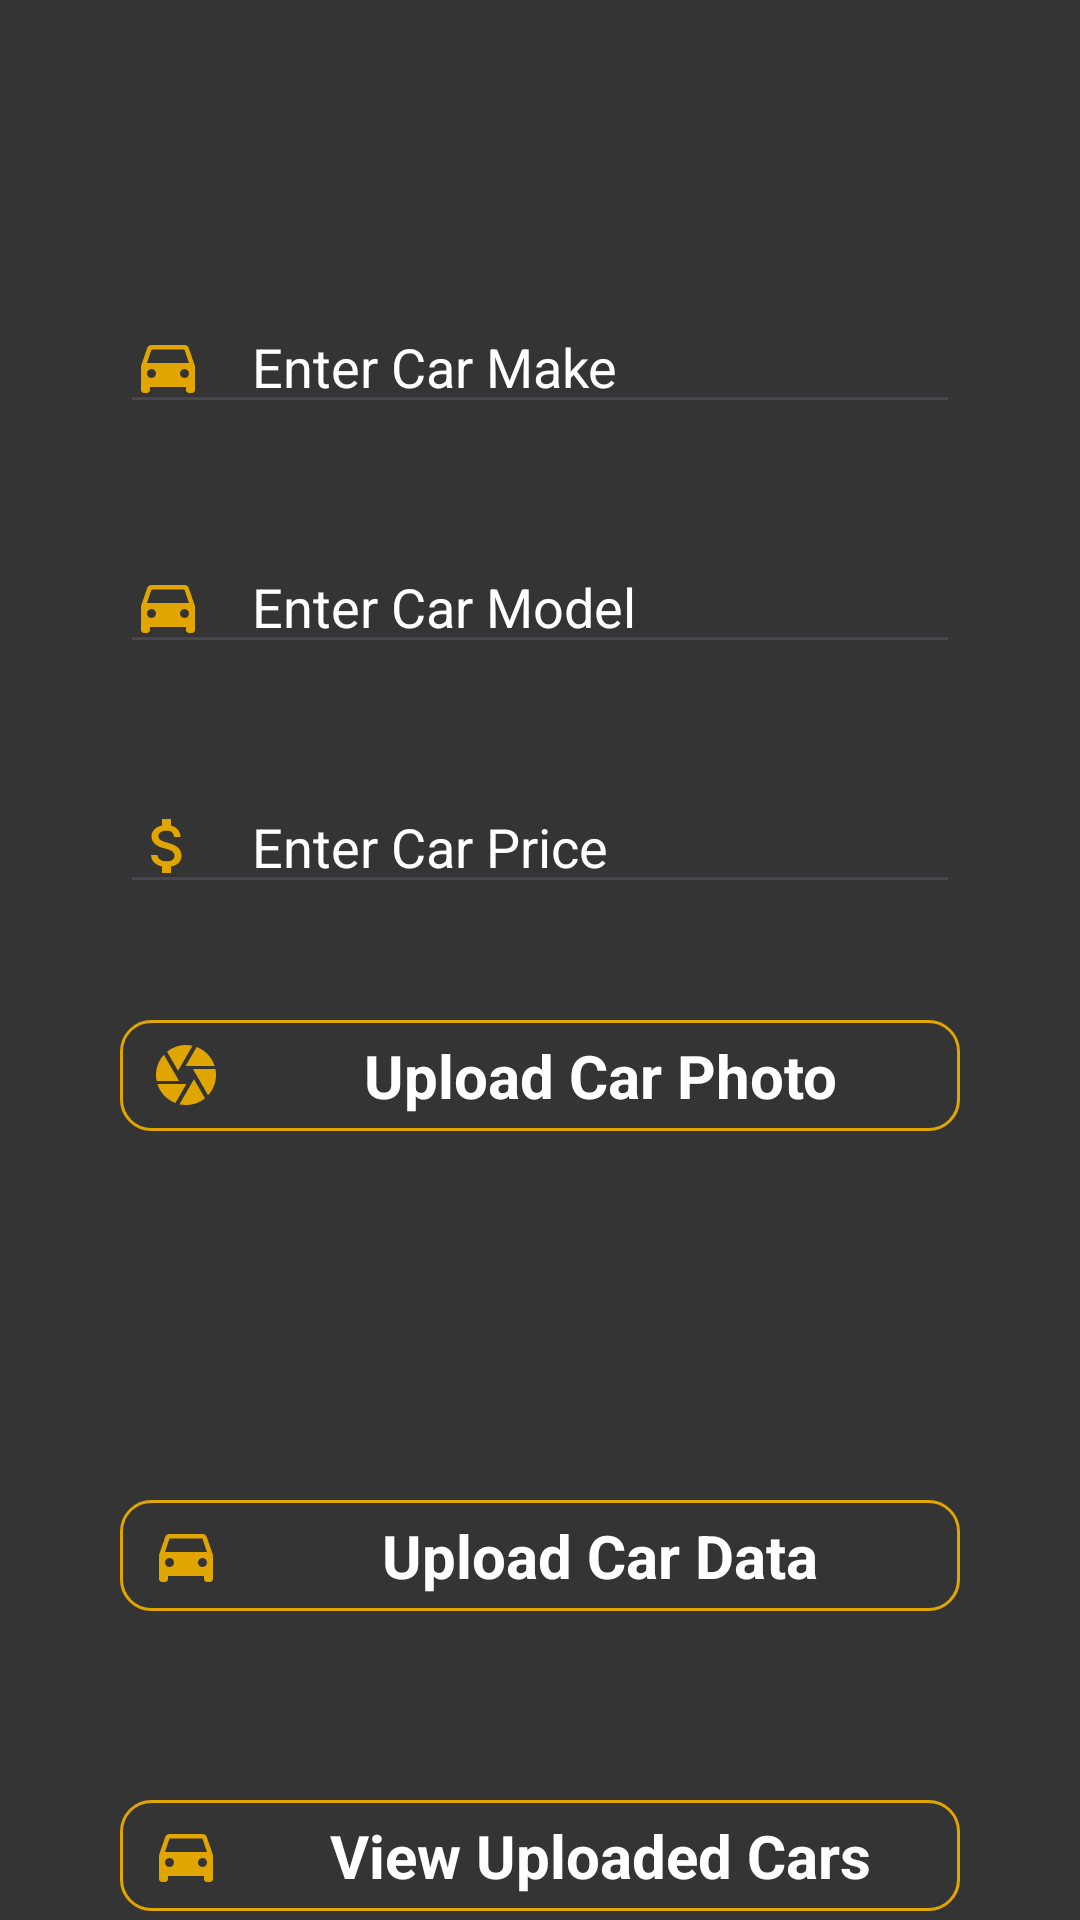

Layout XML and referenced resources for this Android screen:
<!-- AndroidManifest.xml: application theme Theme.FireCloudChatApp -->
<!-- res/layout/activity_main.xml -->
<?xml version="1.0" encoding="utf-8"?>
<RelativeLayout xmlns:android="http://schemas.android.com/apk/res/android"
    xmlns:app="http://schemas.android.com/apk/res-auto"
    xmlns:tools="http://schemas.android.com/tools"
    android:layout_width="match_parent"
    android:layout_height="match_parent"
    android:background="#343434"
    tools:context=".MainActivity">


    <ImageView
        android:id="@+id/imageView3"
        android:layout_width="match_parent"
        android:layout_height="match_parent" />

    <ImageView
        android:id="@+id/imageView4"
        android:layout_width="wrap_content"
        android:layout_height="wrap_content"
        app:srcCompat="@drawable/top_background" />

    <EditText
        android:id="@+id/Edtcarmake"
        android:layout_width="match_parent"
        android:layout_height="wrap_content"
        android:layout_marginStart="40dp"
        android:layout_marginEnd="40dp"
        android:drawableStart="@drawable/car"
        android:drawablePadding="16dp"
        android:textColorHint="@color/white"
        android:textColor="@color/white"
        android:layout_centerHorizontal="true"
        android:layout_marginTop="100dp"
        android:hint="Enter Car Make" />

    <EditText
        android:id="@+id/edtcarmodel"
        android:layout_width="match_parent"
        android:layout_height="wrap_content"
        android:layout_centerHorizontal="true"
        android:layout_marginTop="180dp"
        android:layout_marginStart="40dp"
        android:layout_marginEnd="40dp"
        android:ems="10"
        android:drawableStart="@drawable/car"
        android:drawablePadding="16dp"
        android:textColorHint="@color/white"
        android:textColor="@color/white"
        android:hint="Enter Car Model"
        android:inputType="text" />

    <EditText
        android:id="@+id/edtcarprice"
        android:layout_width="match_parent"
        android:layout_height="wrap_content"
        android:layout_centerHorizontal="true"
        android:layout_marginTop="260dp"
        android:layout_marginStart="40dp"
        android:layout_marginEnd="40dp"
        android:ems="10"
        android:drawableStart="@drawable/cash"
        android:drawablePadding="16dp"
        android:textColorHint="@color/white"
        android:textColor="@color/white"
        android:hint="Enter Car Price"
        android:inputType="text" />



    <TextView
        android:id="@+id/btn_photo"
        android:layout_width="match_parent"
        android:layout_height="wrap_content"
        android:layout_centerHorizontal="true"
        android:layout_marginTop="340dp"
        android:background="@drawable/btn_background2"
        android:drawableStart="@drawable/camera"
        android:drawablePadding="16dp"
        android:gravity="center"
        android:paddingStart="10dp"
        android:paddingTop="5dp"
        android:paddingEnd="10dp"
        android:layout_marginStart="40dp"
        android:layout_marginEnd="40dp"
        android:paddingBottom="5dp"
        android:text="Upload Car Photo"
        android:textColor="#ffffff"
        android:textSize="20sp"
        android:textStyle="bold"
        />

    <ImageView
        android:id="@+id/image_view"
        android:layout_width="match_parent"
        android:layout_height="wrap_content"
        android:layout_marginStart="40dp"
        android:layout_marginEnd="40dp"
        android:layout_centerHorizontal="true"
        android:layout_marginTop="410dp" />

    <TextView
        android:id="@+id/btn_data"
        android:layout_width="match_parent"
        android:layout_height="wrap_content"
        android:background="@drawable/btn_background2"
        android:drawableStart="@drawable/car"
        android:drawablePadding="16dp"
        android:gravity="center"
        android:paddingStart="10dp"
        android:paddingTop="5dp"
        android:paddingEnd="10dp"
        android:layout_marginStart="40dp"
        android:layout_marginEnd="40dp"
        android:paddingBottom="5dp"
        android:layout_centerHorizontal="true"
        android:layout_marginTop="500dp"
        android:text="Upload Car Data"
        android:textColor="#ffffff"
        android:textSize="20sp"
        android:textStyle="bold"
        />

    <TextView
        android:id="@+id/btn_view"
        android:layout_width="match_parent"
        android:layout_height="wrap_content"
        android:background="@drawable/btn_background2"
        android:drawableStart="@drawable/car"
        android:drawablePadding="16dp"
        android:gravity="center"
        android:paddingStart="10dp"
        android:paddingTop="5dp"
        android:paddingEnd="10dp"
        android:layout_marginStart="40dp"
        android:layout_marginEnd="40dp"
        android:paddingBottom="5dp"
        android:layout_centerHorizontal="true"
        android:layout_marginTop="600dp"
        android:textColor="#ffffff"
        android:textSize="20sp"
        android:textStyle="bold"
        android:text="View Uploaded Cars" />

    <ProgressBar
        android:id="@+id/progressBar"
        android:layout_width="wrap_content"
        android:layout_height="wrap_content"
        android:layout_alignParentBottom="true"
        android:layout_centerHorizontal="true"
        style="@style/Widget.AppCompat.ProgressBar.Horizontal"
        android:indeterminate="true"
        android:progressDrawable="@drawable/custom_progress_bar"
        android:layout_gravity="center"
        android:visibility="gone" />



</RelativeLayout>
<!-- resources referenced by this layout -->
<resources>
  <!-- drawable btn_background2 (drawable) -->
  <?xml version="1.0" encoding="utf-8"?>
  <selector xmlns:android="http://schemas.android.com/apk/res/android">
  <item>
      <shape android:shape="rectangle">
          <stroke android:color="#E1A500" android:width="1dp" />
          <corners android:radius="10dp" />
      </shape>
  </item>
  </selector>
  <!-- drawable camera (drawable) -->
  <vector android:height="24dp" android:tint="#E1A500"
      android:viewportHeight="24" android:viewportWidth="24"
      android:width="24dp" xmlns:android="http://schemas.android.com/apk/res/android">
      <path android:fillColor="@android:color/white" android:pathData="M9.4,10.5l4.77,-8.26C13.47,2.09 12.75,2 12,2c-2.4,0 -4.6,0.85 -6.32,2.25l3.66,6.35 0.06,-0.1zM21.54,9c-0.92,-2.92 -3.15,-5.26 -6,-6.34L11.88,9h9.66zM21.8,10h-7.49l0.29,0.5 4.76,8.25C21,16.97 22,14.61 22,12c0,-0.69 -0.07,-1.35 -0.2,-2zM8.54,12l-3.9,-6.75C3.01,7.03 2,9.39 2,12c0,0.69 0.07,1.35 0.2,2h7.49l-1.15,-2zM2.46,15c0.92,2.92 3.15,5.26 6,6.34L12.12,15L2.46,15zM13.73,15l-3.9,6.76c0.7,0.15 1.42,0.24 2.17,0.24 2.4,0 4.6,-0.85 6.32,-2.25l-3.66,-6.35 -0.93,1.6z"/>
  </vector>
  <!-- drawable car (drawable) -->
  <vector android:height="24dp" android:tint="#E1A500"
      android:viewportHeight="24" android:viewportWidth="24"
      android:width="24dp" xmlns:android="http://schemas.android.com/apk/res/android">
      <path android:fillColor="@android:color/white" android:pathData="M18.92,6.01C18.72,5.42 18.16,5 17.5,5h-11c-0.66,0 -1.21,0.42 -1.42,1.01L3,12v8c0,0.55 0.45,1 1,1h1c0.55,0 1,-0.45 1,-1v-1h12v1c0,0.55 0.45,1 1,1h1c0.55,0 1,-0.45 1,-1v-8l-2.08,-5.99zM6.5,16c-0.83,0 -1.5,-0.67 -1.5,-1.5S5.67,13 6.5,13s1.5,0.67 1.5,1.5S7.33,16 6.5,16zM17.5,16c-0.83,0 -1.5,-0.67 -1.5,-1.5s0.67,-1.5 1.5,-1.5 1.5,0.67 1.5,1.5 -0.67,1.5 -1.5,1.5zM5,11l1.5,-4.5h11L19,11L5,11z"/>
  </vector>
  <!-- drawable cash (drawable) -->
  <vector android:height="24dp" android:tint="#E1A500"
      android:viewportHeight="24" android:viewportWidth="24"
      android:width="24dp" xmlns:android="http://schemas.android.com/apk/res/android">
      <path android:fillColor="@android:color/white" android:pathData="M11.8,10.9c-2.27,-0.59 -3,-1.2 -3,-2.15 0,-1.09 1.01,-1.85 2.7,-1.85 1.78,0 2.44,0.85 2.5,2.1h2.21c-0.07,-1.72 -1.12,-3.3 -3.21,-3.81V3h-3v2.16c-1.94,0.42 -3.5,1.68 -3.5,3.61 0,2.31 1.91,3.46 4.7,4.13 2.5,0.6 3,1.48 3,2.41 0,0.69 -0.49,1.79 -2.7,1.79 -2.06,0 -2.87,-0.92 -2.98,-2.1h-2.2c0.12,2.19 1.76,3.42 3.68,3.83V21h3v-2.15c1.95,-0.37 3.5,-1.5 3.5,-3.55 0,-2.84 -2.43,-3.81 -4.7,-4.4z"/>
  </vector>
  <!-- drawable custom_progress_bar (drawable) -->
  <?xml version="1.0" encoding="utf-8"?>
  <shape xmlns:android="http://schemas.android.com/apk/res/android"
      android:shape="rectangle">
      <corners android:radius="10dp" />
      <solid android:color="@color/white" />
      <size android:height="50dp" />
  </shape>
  <style name="Theme.FireCloudChatApp" parent="Base.Theme.FireCloudChatApp" />
  <style name="Base.Theme.FireCloudChatApp" parent="Theme.Material3.DayNight.NoActionBar">
          
          
          <item name="android:statusBarColor">#FF0000</item>
      </style>
  <!-- not gathered from this repository: default colours our renderer supplied (Android Studio template values) -->
  <color name="white">#FFFFFFFF</color>
</resources>
